Image classification data set "kumquat" (conglam56/AutoSort-IoT on GitHub). Class labels (3): green, reject, ripe.

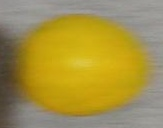
Label: ripe

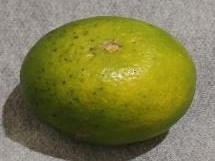
Label: reject

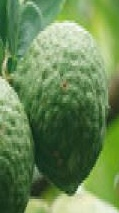
Label: green

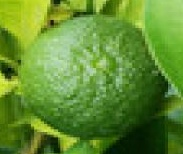
Label: green

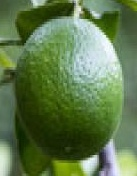
Label: green

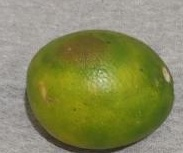
Label: reject
